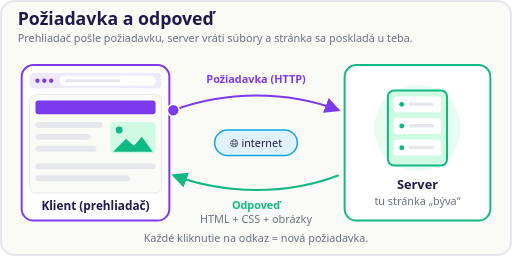
t = 0.00 s
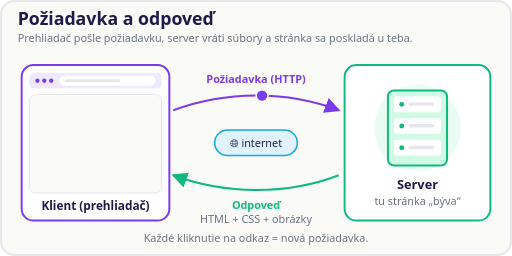
t = 0.75 s
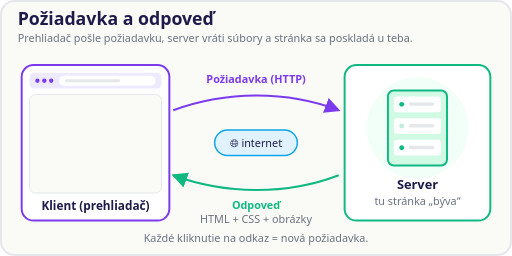
t = 1.66 s
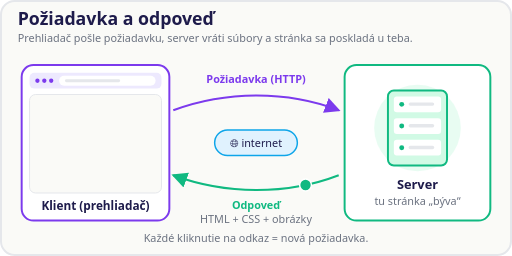
t = 2.49 s
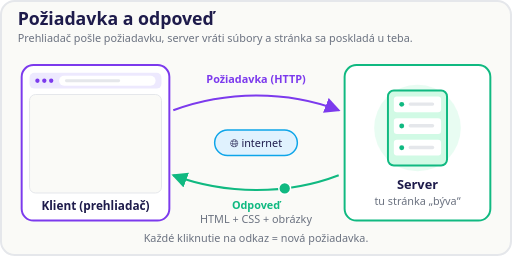
t = 2.66 s
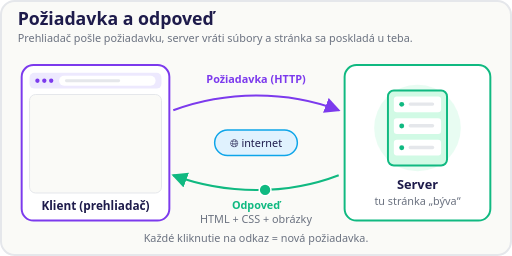
t = 2.83 s

The animated SVG that drew these frames (rendered in a browser with its animation timeline set to each time). Animation: 13 SMIL elements (animate=11,animateMotion=2); one cycle of 5.00 s, repeats indefinitely.

<svg xmlns="http://www.w3.org/2000/svg" viewBox="0 0 520 260" role="img" aria-labelledby="rrTitle rrDesc" font-family="system-ui, sans-serif">
  <title id="rrTitle">Požiadavka a odpoveď</title>
  <desc id="rrDesc">Prehliadač (klient) pošle cez internet požiadavku serveru, server vráti HTML, CSS a obrázky a prehliadač z nich poskladá stránku.</desc>
  <defs>
    <marker id="rrArrP" markerWidth="8" markerHeight="8" refX="7" refY="4" orient="auto">
      <path d="M0 0 L8 4 L0 8 Z" fill="#7C3AED"/>
    </marker>
    <marker id="rrArrG" markerWidth="8" markerHeight="8" refX="7" refY="4" orient="auto">
      <path d="M0 0 L8 4 L0 8 Z" fill="#10B981"/>
    </marker>
  </defs>

  <rect x="1" y="1" width="518" height="258" rx="14" fill="#FAFAF7" stroke="#E5E7EB" stroke-width="2"/>

  <text x="18" y="25" font-size="18" font-weight="700" fill="#1E1B4B">Požiadavka a odpoveď</text>
  <text x="18" y="43" font-size="11" fill="#6B7280">Prehliadač pošle požiadavku, server vráti súbory a stránka sa poskladá u teba.</text>

  <!-- internet uprostřed -->
  <rect x="218" y="132" width="84" height="26" rx="13" fill="#E0F2FE" stroke="#0EA5E9" stroke-width="1.5"/>
  <text x="260" y="149" text-anchor="middle" font-size="11" fill="#1E1B4B">🌐 internet</text>

  <!-- statické šipky + popisky -->
  <path d="M176 112 C230 92 292 92 344 112" fill="none" stroke="#7C3AED" stroke-width="2" marker-end="url(#rrArrP)"/>
  <text x="260" y="84" text-anchor="middle" font-size="11" font-weight="700" fill="#7C3AED">Požiadavka (HTTP)</text>
  <path d="M344 178 C292 198 230 198 176 178" fill="none" stroke="#10B981" stroke-width="2" marker-end="url(#rrArrG)"/>
  <text x="260" y="212" text-anchor="middle" font-size="11" font-weight="700" fill="#10B981">Odpoveď</text>
  <text x="260" y="226" text-anchor="middle" font-size="11" fill="#6B7280">HTML + CSS + obrázky</text>

  <!-- klient (prohlížeč) -->
  <rect x="22" y="66" width="150" height="158" rx="12" fill="#FFFFFF" stroke="#7C3AED" stroke-width="2"/>
  <rect x="30" y="74" width="134" height="16" rx="5" fill="#EDE9FE"/>
  <circle cx="38" cy="82" r="2.2" fill="#7C3AED"/>
  <circle cx="45" cy="82" r="2.2" fill="#7C3AED"/>
  <circle cx="52" cy="82" r="2.2" fill="#7C3AED"/>
  <rect x="60" y="77" width="98" height="10" rx="5" fill="#FFFFFF"/>
  <rect x="66" y="80.5" width="56" height="3" rx="1.5" fill="#E5E7EB"/>
  <rect x="30" y="96" width="134" height="100" rx="6" fill="#FAFAF7" stroke="#E5E7EB"/>
  <!-- mini-stránka: kousky se skládají po příchodu odpovědi -->
  <g>
    <rect x="36" y="102" width="122" height="14" rx="3" fill="#7C3AED"/>
    <animate attributeName="opacity" values="1;0;0;1;1" keyTimes="0;0.06;0.74;0.79;1" dur="5s" repeatCount="indefinite"/>
  </g>
  <g>
    <rect x="112" y="124" width="46" height="32" rx="4" fill="#D1FAE5"/>
    <circle cx="121" cy="132" r="3.5" fill="#10B981"/>
    <path d="M115 154 L128 141 L136 148 L144 139 L155 154 Z" fill="#10B981"/>
    <animate attributeName="opacity" values="1;0;0;1;1" keyTimes="0;0.06;0.78;0.83;1" dur="5s" repeatCount="indefinite"/>
  </g>
  <g>
    <rect x="36" y="124" width="68" height="6" rx="3" fill="#E5E7EB"/>
    <rect x="36" y="136" width="56" height="6" rx="3" fill="#E5E7EB"/>
    <rect x="36" y="148" width="62" height="6" rx="3" fill="#E5E7EB"/>
    <animate attributeName="opacity" values="1;0;0;1;1" keyTimes="0;0.06;0.82;0.87;1" dur="5s" repeatCount="indefinite"/>
  </g>
  <g>
    <rect x="36" y="166" width="122" height="6" rx="3" fill="#E5E7EB"/>
    <animate attributeName="opacity" values="1;0;0;1;1" keyTimes="0;0.06;0.86;0.91;1" dur="5s" repeatCount="indefinite"/>
  </g>
  <g>
    <rect x="36" y="178" width="96" height="6" rx="3" fill="#E5E7EB"/>
    <animate attributeName="opacity" values="1;0;0;1;1" keyTimes="0;0.06;0.90;0.95;1" dur="5s" repeatCount="indefinite"/>
  </g>
  <text x="97" y="213" text-anchor="middle" font-size="12" font-weight="700" fill="#1E1B4B">Klient (prehliadač)</text>

  <!-- server -->
  <rect x="350" y="66" width="148" height="158" rx="12" fill="#FFFFFF" stroke="#10B981" stroke-width="2"/>
  <circle cx="424" cy="130" r="44" fill="#D1FAE5" opacity="0.5">
    <animate attributeName="r" values="44;44;54;44;44" keyTimes="0;0.28;0.35;0.44;1" dur="5s" repeatCount="indefinite"/>
    <animate attributeName="opacity" values="0.5;0.5;0.2;0.5;0.5" keyTimes="0;0.28;0.35;0.44;1" dur="5s" repeatCount="indefinite"/>
  </circle>
  <rect x="394" y="92" width="60" height="76" rx="6" fill="#D1FAE5" stroke="#10B981" stroke-width="2"/>
  <rect x="400" y="98" width="48" height="16" rx="3" fill="#FFFFFF"/>
  <rect x="400" y="120" width="48" height="16" rx="3" fill="#FFFFFF"/>
  <rect x="400" y="142" width="48" height="16" rx="3" fill="#FFFFFF"/>
  <circle cx="408" cy="106" r="2.5" fill="#10B981"/>
  <circle cx="408" cy="128" r="2.5" fill="#10B981">
    <animate attributeName="opacity" values="1;1;0.2;1;0.2;1;1" keyTimes="0;0.30;0.33;0.36;0.39;0.42;1" dur="5s" repeatCount="indefinite"/>
  </circle>
  <circle cx="408" cy="150" r="2.5" fill="#10B981"/>
  <rect x="415" y="104" width="26" height="3.5" rx="1.75" fill="#E5E7EB"/>
  <rect x="415" y="126" width="26" height="3.5" rx="1.75" fill="#E5E7EB"/>
  <rect x="415" y="148" width="26" height="3.5" rx="1.75" fill="#E5E7EB"/>
  <text x="424" y="192" text-anchor="middle" font-size="13" font-weight="700" fill="#1E1B4B">Server</text>
  <text x="424" y="208" text-anchor="middle" font-size="11" fill="#6B7280">tu stránka „býva“</text>

  <!-- letící tečka: požadavek -->
  <circle cx="176" cy="112" r="6" fill="#7C3AED" stroke="#FFFFFF" stroke-width="1.5">
    <animate attributeName="opacity" values="1;1;0;0" keyTimes="0;0.28;0.33;1" dur="5s" repeatCount="indefinite"/>
    <animate attributeName="r" values="6;6;10;6;6" keyTimes="0;0.26;0.30;0.33;1" dur="5s" repeatCount="indefinite"/>
    <animateMotion path="M0 0 C54 -20 116 -20 168 0" calcMode="linear" keyPoints="0;1;1" keyTimes="0;0.28;1" dur="5s" repeatCount="indefinite"/>
  </circle>

  <!-- letící tečka: odpověď -->
  <circle cx="344" cy="178" r="6" fill="#10B981" stroke="#FFFFFF" stroke-width="1.5">
    <animate attributeName="opacity" values="0;0;1;1;0;0" keyTimes="0;0.43;0.47;0.72;0.76;1" dur="5s" repeatCount="indefinite"/>
    <animateMotion path="M0 0 C-52 20 -114 20 -168 0" calcMode="linear" keyPoints="0;0;1;1" keyTimes="0;0.44;0.72;1" dur="5s" repeatCount="indefinite"/>
  </circle>

  <text x="260" y="246" text-anchor="middle" font-size="11" fill="#6B7280">Každé kliknutie na odkaz = nová požiadavka.</text>
</svg>
